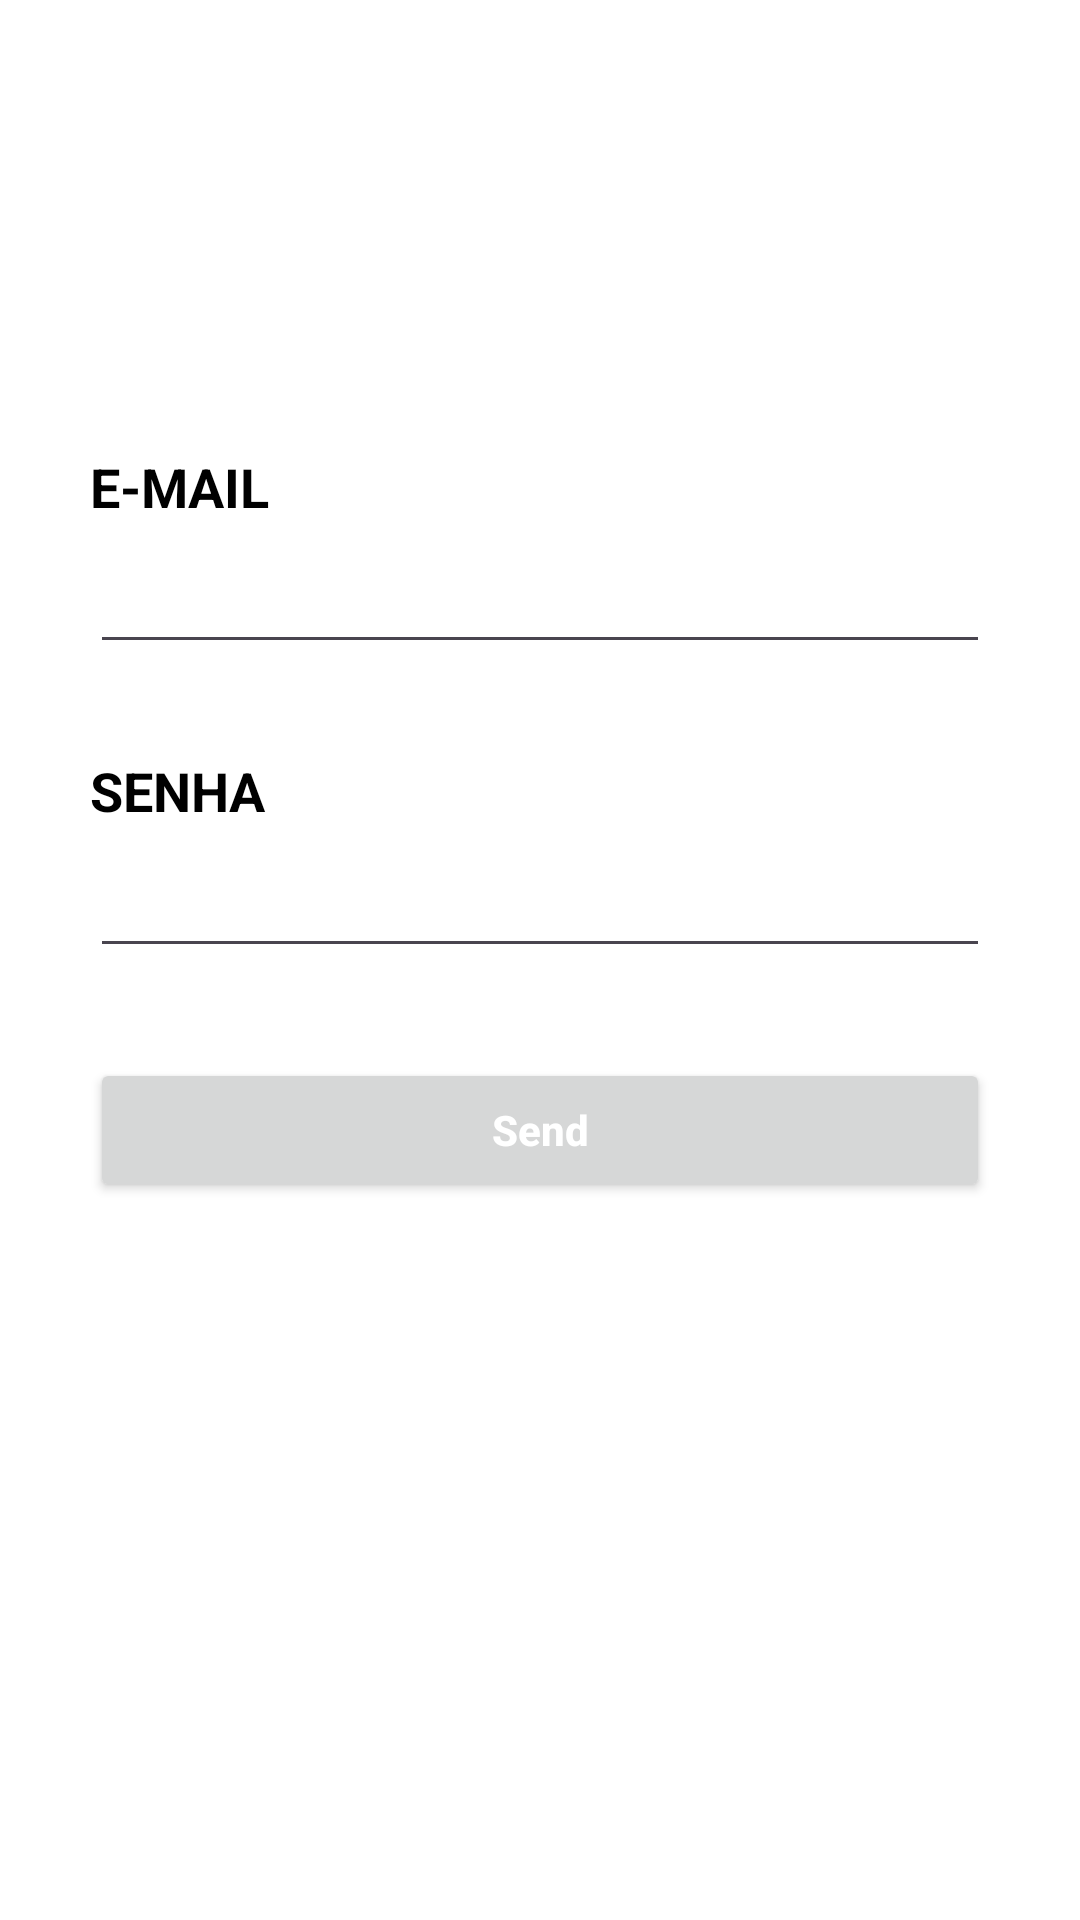

This screen was rendered from an Android layout file. Write that file and the resources it references.
<!-- AndroidManifest.xml: application theme Theme.App_Gastos -->
<!-- res/layout/activity_login_screen.xml -->
<?xml version="1.0" encoding="utf-8"?>
<LinearLayout xmlns:android="http://schemas.android.com/apk/res/android"
    xmlns:app="http://schemas.android.com/apk/res-auto"
    xmlns:tools="http://schemas.android.com/tools"
    android:id="@+id/main"
    android:layout_width="match_parent"
    android:layout_height="match_parent"
    android:orientation="vertical"
    tools:context=".MainActivity"
    android:background="@android:color/white">

    <TextView
        android:layout_width="match_parent"
        android:layout_height="30dp"
        android:gravity="left"
        android:text="E-mail"
        android:textAllCaps="true"
        android:textColor="@android:color/black"
        android:textSize="18sp"
        android:textStyle="bold"
        android:layout_marginStart="30dp"
        android:layout_marginTop="150dp"
        android:layout_marginEnd="30dp"/>


    <EditText
        android:id="@+id/editTextEmail"
        android:layout_width="match_parent"
        android:layout_height="wrap_content"
        android:layout_gravity="center"
        android:layout_marginStart="30dp"
        android:layout_marginEnd="30dp"/>

    <TextView
        android:layout_width="match_parent"
        android:layout_height="30dp"
        android:gravity="left"
        android:text="Senha"
        android:textAllCaps="true"
        android:textColor="@android:color/black"
        android:textSize="18sp"
        android:textStyle="bold"
        android:layout_marginStart="30dp"
        android:layout_marginTop="30dp"
        android:layout_marginEnd="30dp"/>


    <EditText
        android:id="@+id/editTextPassword"
        android:layout_width="match_parent"
        android:layout_height="wrap_content"
        android:layout_gravity="center"
        android:layout_marginStart="30dp"
        android:layout_marginEnd="30dp" />

    <Button
        android:id="@+id/btnSend"
        android:layout_width="match_parent"
        android:layout_height="wrap_content"
        android:layout_marginStart="30dp"
        android:layout_marginTop="30dp"
        android:layout_marginEnd="30dp"
        android:text="Send"
        android:textAllCaps="false"
        android:textColor="@android:color/white"
        android:textStyle="bold" />

</LinearLayout>
<!-- resources referenced by this layout -->
<resources>
  <style name="Theme.App_Gastos" parent="Base.Theme.App_Gastos" />
  <style name="Base.Theme.App_Gastos" parent="Theme.Material3.DayNight.NoActionBar">
          
          
      </style>
</resources>
